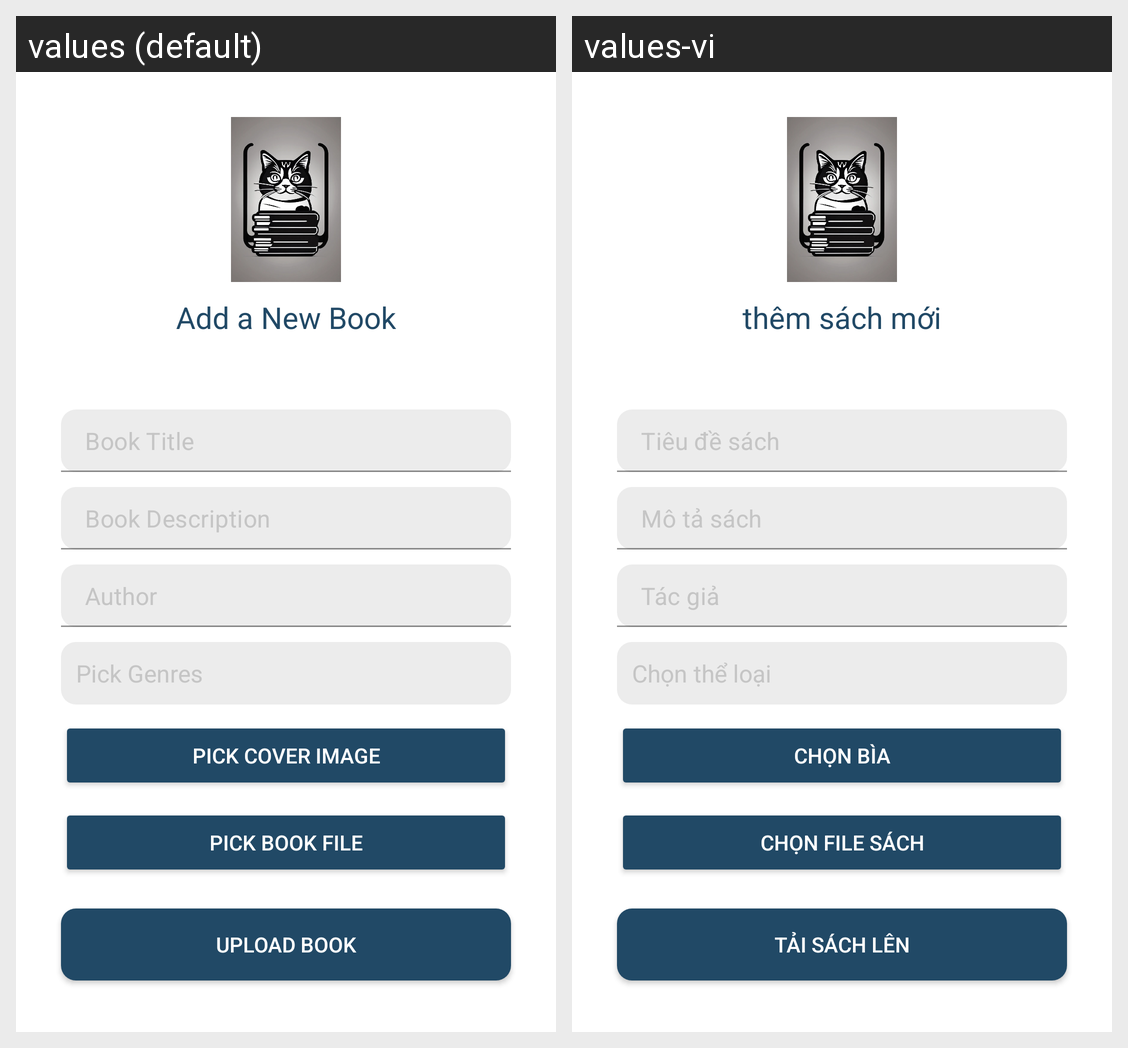

Locale-by-locale string values for the Android screen shown in this grid:
Android screen res/layout/activity_book_add.xml rendered under 2 locales, left to right: values (default), values-vi. Device: Nexus 5 (rendered at 1080×1920; each locale shown at half size, 540×960, under a caption strip naming it); theme Theme.MaterialComponents.Light.NoActionBar.
Strings drawn on this screen, with the default value and each locale's value (text and hints the layout hard-codes, and strings that could not be matched under every locale, appear in the picture but are not listed):

add_a_new_book
  values: Add a New Book
  values-vi: thêm sách mới

book_title
  values: Book Title
  values-vi: Tiêu đề sách

book_description
  values: Book Description
  values-vi: Mô tả sách

author
  values: Author
  values-vi: Tác giả

pick_genres
  values: Pick Genres
  values-vi: Chọn thể loại

pick_cover_image
  values: Pick Cover Image
  values-vi: Chọn bìa

pick_book_file
  values: Pick Book File
  values-vi: Chọn file sách

upload_book
  values: Upload Book
  values-vi: Tải sách lên
